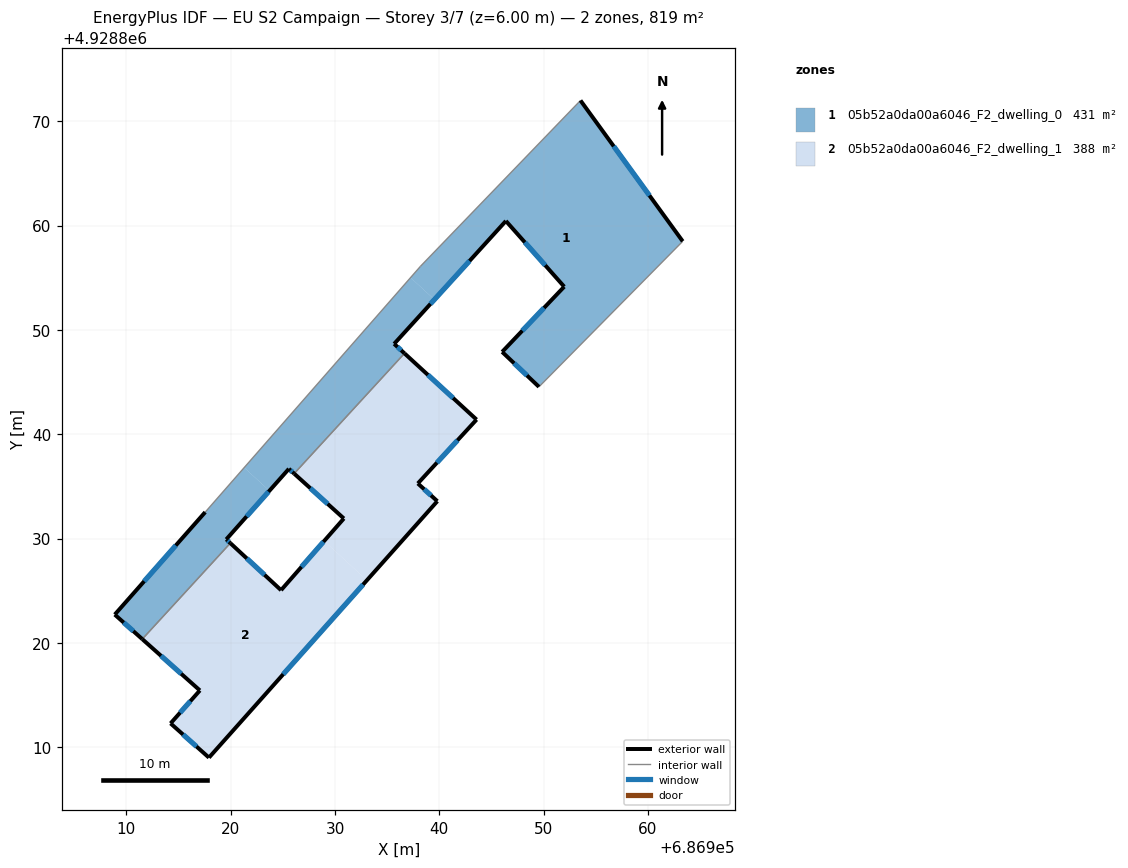
=== STOREY PLAN SPEC (per zone: floor XY polygon, exterior-wall plan segments, windows/doors) ===
zone 1: 05b52a0da00a6046_F2_dwelling_0  (430.9 m²)
  floor: (686953.53, 4928871.99) (686963.33, 4928858.49) (686949.55, 4928844.54) (686946.02, 4928847.89) (686951.97, 4928854.14) (686946.38, 4928860.44) (686939.53, 4928852.91) (686937.24, 4928855.01) (686938.19, 4928856.09)
  floor: (686939.53, 4928852.91) (686935.67, 4928848.66) (686936.66, 4928847.75) (686926.08, 4928836.23) (686925.58, 4928836.68) (686923.71, 4928834.58) (686921.30, 4928836.80) (686937.24, 4928855.01)
  floor: (686923.71, 4928834.58) (686919.58, 4928829.92) (686919.97, 4928829.56) (686911.53, 4928820.36) (686908.89, 4928822.71) (686917.56, 4928832.54) (686921.30, 4928836.80)
  exterior wall: (686925.58, 4928836.68) – (686926.08, 4928836.23)  [0.7 m]
    window: (686925.74, 4928836.54) – (686925.92, 4928836.38)  [0.2 m²]
  exterior wall: (686919.58, 4928829.92) – (686925.58, 4928836.68)  [9.0 m]
    window: (686921.53, 4928832.12) – (686923.63, 4928834.49)  [3.3 m²]
  exterior wall: (686919.97, 4928829.56) – (686919.58, 4928829.92)  [0.5 m]
    window: (686919.84, 4928829.68) – (686919.70, 4928829.81)  [0.2 m²]
  exterior wall: (686908.89, 4928822.71) – (686911.53, 4928820.36)  [3.5 m]
    window: (686909.75, 4928821.95) – (686910.67, 4928821.13)  [1.3 m²]
  exterior wall: (686917.56, 4928832.54) – (686908.89, 4928822.71)  [13.1 m]
    window: (686914.74, 4928829.34) – (686911.71, 4928825.91)  [4.8 m²]
  exterior wall: (686963.33, 4928858.49) – (686953.53, 4928871.99)  [16.7 m]
    window: (686960.14, 4928862.88) – (686956.71, 4928867.60)  [6.1 m²]
  exterior wall: (686946.02, 4928847.89) – (686949.55, 4928844.54)  [4.9 m]
    window: (686947.17, 4928846.80) – (686948.40, 4928845.63)  [1.8 m²]
  exterior wall: (686951.97, 4928854.14) – (686946.02, 4928847.89)  [8.6 m]
    window: (686950.03, 4928852.11) – (686947.95, 4928849.93)  [3.2 m²]
  exterior wall: (686946.38, 4928860.44) – (686951.97, 4928854.14)  [8.4 m]
    window: (686948.20, 4928858.40) – (686950.15, 4928856.19)  [3.1 m²]
  exterior wall: (686935.67, 4928848.66) – (686946.38, 4928860.44)  [15.9 m]
    window: (686939.15, 4928852.49) – (686942.90, 4928856.61)  [5.8 m²]
  exterior wall: (686936.66, 4928847.75) – (686935.67, 4928848.66)  [1.3 m]
    window: (686936.34, 4928848.05) – (686935.99, 4928848.37)  [0.5 m²]
  interior walls: 5
zone 2: 05b52a0da00a6046_F2_dwelling_1  (388.0 m²)
  floor: (686943.57, 4928841.40) (686937.94, 4928835.28) (686939.81, 4928833.58) (686933.06, 4928826.01) (686928.96, 4928829.77) (686930.85, 4928831.92) (686926.08, 4928836.23) (686936.66, 4928847.75)
  floor: (686933.06, 4928826.01) (686917.92, 4928809.00) (686914.24, 4928812.29) (686917.05, 4928815.45) (686911.53, 4928820.36) (686919.97, 4928829.56) (686924.83, 4928825.05) (686928.96, 4928829.77)
  exterior wall: (686917.92, 4928809.00) – (686939.81, 4928833.58)  [32.9 m]
    window: (686925.04, 4928817.00) – (686932.69, 4928825.59)  [12.1 m²]
  exterior wall: (686914.24, 4928812.29) – (686917.92, 4928809.00)  [4.9 m]
    window: (686915.43, 4928811.22) – (686916.72, 4928810.07)  [1.8 m²]
  exterior wall: (686917.05, 4928815.45) – (686914.24, 4928812.29)  [4.2 m]
    window: (686916.13, 4928814.42) – (686915.15, 4928813.31)  [1.6 m²]
  exterior wall: (686911.53, 4928820.36) – (686917.05, 4928815.45)  [7.4 m]
    window: (686913.32, 4928818.76) – (686915.25, 4928817.04)  [2.7 m²]
  exterior wall: (686924.83, 4928825.05) – (686919.97, 4928829.56)  [6.6 m]
    window: (686923.25, 4928826.52) – (686921.55, 4928828.10)  [2.4 m²]
  exterior wall: (686930.85, 4928831.92) – (686924.83, 4928825.05)  [9.1 m]
    window: (686928.89, 4928829.69) – (686926.79, 4928827.29)  [3.3 m²]
  exterior wall: (686926.08, 4928836.23) – (686930.85, 4928831.92)  [6.4 m]
    window: (686927.63, 4928834.83) – (686929.30, 4928833.32)  [2.4 m²]
  exterior wall: (686943.57, 4928841.40) – (686936.66, 4928847.75)  [9.4 m]
    window: (686941.32, 4928843.47) – (686938.91, 4928845.69)  [3.4 m²]
  exterior wall: (686937.94, 4928835.28) – (686943.57, 4928841.40)  [8.3 m]
    window: (686939.77, 4928837.27) – (686941.74, 4928839.41)  [3.0 m²]
  exterior wall: (686939.81, 4928833.58) – (686937.94, 4928835.28)  [2.5 m]
    window: (686939.20, 4928834.14) – (686938.55, 4928834.73)  [0.9 m²]
  interior walls: 2

=== DERIVED (storey summary) ===
Building: EU S2 Campaign
Storey: 3 of 7  (floor level z = 6.00 m)
Storey gross floor area: 818.9 m²
Zones on this storey: 2
  - 05b52a0da00a6046_F2_dwelling_0: floor 430.9 m²; exterior wall 82.8 m (248.3 m²); 11 window(s) 30.3 m²; WWR 12.2%
  - 05b52a0da00a6046_F2_dwelling_1: floor 388.0 m²; exterior wall 91.9 m (275.6 m²); 10 window(s) 33.7 m²; WWR 12.2%
Zone adjacency (shared interzone walls):
  - 05b52a0da00a6046_F2_dwelling_0 ↔ 05b52a0da00a6046_F2_dwelling_1